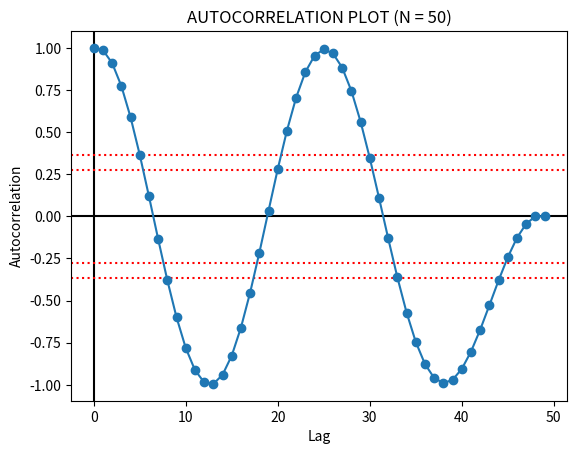

Reproduce this figure in Python.
import numpy as np
import matplotlib.pyplot as plt
import seaborn as sns
import scipy

def autocorrelation_plot(x: np.ndarray) -> np.ndarray:
    """
    Computes and graphs the auto correlation of the series `x`
    That is, it checks if there is an auto correlation between `x` 
    and its time lagged version for different values of the time lag

    This can help check for the randomness of the data.
    It can also help decide if we can model the data using a linear regression
    or a Box-Jenkins autoregressive model

    reference: [NIST Engineering Stats Handbook](https://www.itl.nist.gov/div898/handbook/eda/section3/autocopl.htm)
    """
    N = x.shape[0]
    x_bar = x.mean()
    C_0 = ((x-x_bar)**2).sum() / N # variance
    
    def autocovariance(x, h):
        x_head = x[:N-h]
        x_tail = x[h:]

        C_h = ((x_head-x_bar) * (x_tail-x_bar)).sum() / (N-h) # could either divide by `N` or `(N-h)`. the latter has less bias

        return C_h

    corr = np.array([autocovariance(x, h) for h in range(N)]) / C_0

    # thresholds for confidence limits 95% and 99%
    # correlation values that are outside `[-th_95, th_95]` are significant at 95% confidence level
    th_95 = scipy.stats.norm.ppf(.975) / N**.5
    th_99 = scipy.stats.norm.ppf(.995) / N**.5
    


    _, ax = plt.subplots()
    
    ax.axvline(x=0, color='k', linestyle='-')
    ax.axhline(y=0, color='k', linestyle='-')

    ax.axhline(y=th_95, color='r', linestyle=':')
    ax.axhline(y=-th_95, color='r', linestyle=':')
    ax.axhline(y=th_99, color='r', linestyle=':')
    ax.axhline(y=-th_99, color='r', linestyle=':')

    ax.plot(corr, linestyle='-', marker='o')

    ax.set_xlabel('Lag')
    ax.set_ylabel('Autocorrelation')
    ax.set_title(f'AUTOCORRELATION PLOT (N = {N})')

    plt.show()

    return corr


def bihistogram_plot(x1: np.ndarray, x2: np.ndarray) -> None:
    """
    Plots a bihistogram of the data
    The data can be from a single data set where we want to check the significance of a factor
    It gives graphical answers to the following questions:
        - Is a 2-level factor significant?
        - Does a (2-level) factor have an effect?
        - Does the location change between the 2 subgroups?
        - Does the variation change between the 2 subgroups?
        - Does the distributional shape change between subgroups?
        - Are there any outliers?
    It is a graphical equivalent of the following quantitative tests:
        - 2 sample t-test (shift in location)
        - Fisher test (shift in variation)
        - Kolgomorov-Smirnov test (shift in distribution)
        also
        - quantile-quantile plot (shift in location and distribution)
    """
    _, bins, _ = plt.hist(x1, bins=50, density=True, label='x1')
    _ = plt.hist(x2, bins=bins, alpha=0.5, density=True, label='x2')
    plt.legend(loc='upper right')

    plt.show()


if __name__ == '__main__':
    # X = np.random.standard_normal(50)
    # X = np.arange(50)
    X = np.sin(np.linspace(0, 4*np.pi, 50))

    
    autocorrelation_plot(X)